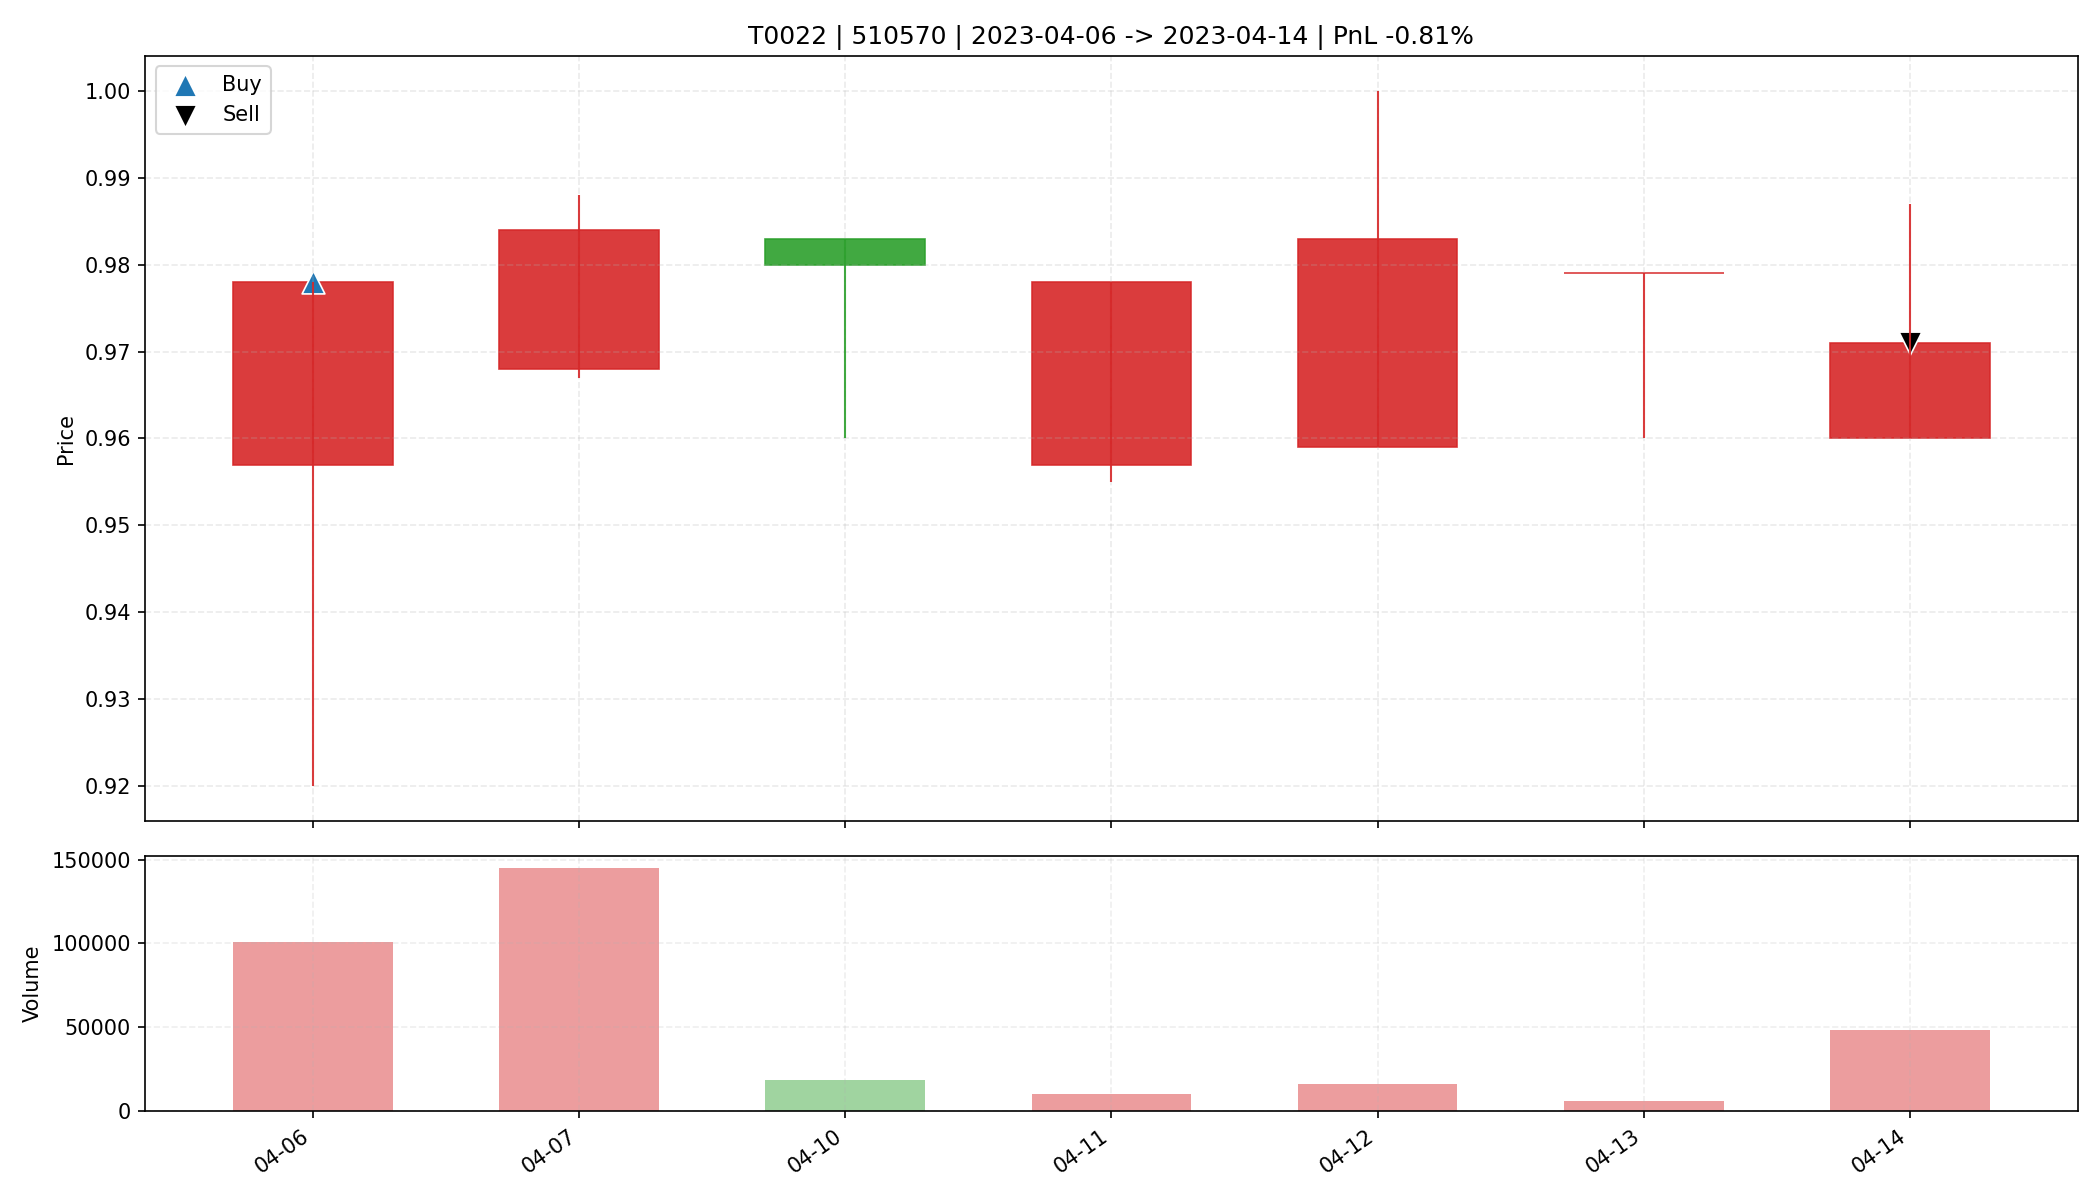

The table this chart was drawn from, first rows:
date, open, high, low, close, amount, volume, trade_id, code, buy_date, sell_date, buy_price, sell_price, matched_shares, buy_reason, sell_reason, sell_profit_pct, sell_hold_days, is_buy_day, is_sell_day, holding_day_index
2023-04-06, 0.957, 0.978, 0.92, 0.978, 96725, 101100, T0022, 510570, 2023-04-06, 2023-04-14, 0.978, 0.971, 33700, 前10日振幅5.1%, 阳线涨幅2.2%, 突破均线, 爆发放量10.8倍, M…, 跌破MA10, -0.815, 6.0, True, False, 0
2023-04-07, 0.968, 0.988, 0.967, 0.984, 141609, 144800, T0022, 510570, 2023-04-06, 2023-04-14, 0.978, 0.971, 33700, 前10日振幅5.1%, 阳线涨幅2.2%, 突破均线, 爆发放量10.8倍, M…, 跌破MA10, -0.815, 6.0, False, False, 1
2023-04-10, 0.983, 0.983, 0.96, 0.98, 18143, 18800, T0022, 510570, 2023-04-06, 2023-04-14, 0.978, 0.971, 33700, 前10日振幅5.1%, 阳线涨幅2.2%, 突破均线, 爆发放量10.8倍, M…, 跌破MA10, -0.815, 6.0, False, False, 2
2023-04-11, 0.957, 0.978, 0.955, 0.978, 10166, 10500, T0022, 510570, 2023-04-06, 2023-04-14, 0.978, 0.971, 33700, 前10日振幅5.1%, 阳线涨幅2.2%, 突破均线, 爆发放量10.8倍, M…, 跌破MA10, -0.815, 6.0, False, False, 3
2023-04-12, 0.959, 1.0, 0.959, 0.983, 16070, 16400, T0022, 510570, 2023-04-06, 2023-04-14, 0.978, 0.971, 33700, 前10日振幅5.1%, 阳线涨幅2.2%, 突破均线, 爆发放量10.8倍, M…, 跌破MA10, -0.815, 6.0, False, False, 4
2023-04-13, 0.979, 0.979, 0.96, 0.979, 5727, 5900, T0022, 510570, 2023-04-06, 2023-04-14, 0.978, 0.971, 33700, 前10日振幅5.1%, 阳线涨幅2.2%, 突破均线, 爆发放量10.8倍, M…, 跌破MA10, -0.815, 6.0, False, False, 5
2023-04-14, 0.96, 0.987, 0.96, 0.971, 46939, 48200, T0022, 510570, 2023-04-06, 2023-04-14, 0.978, 0.971, 33700, 前10日振幅5.1%, 阳线涨幅2.2%, 突破均线, 爆发放量10.8倍, M…, 跌破MA10, -0.815, 6.0, False, True, 6
